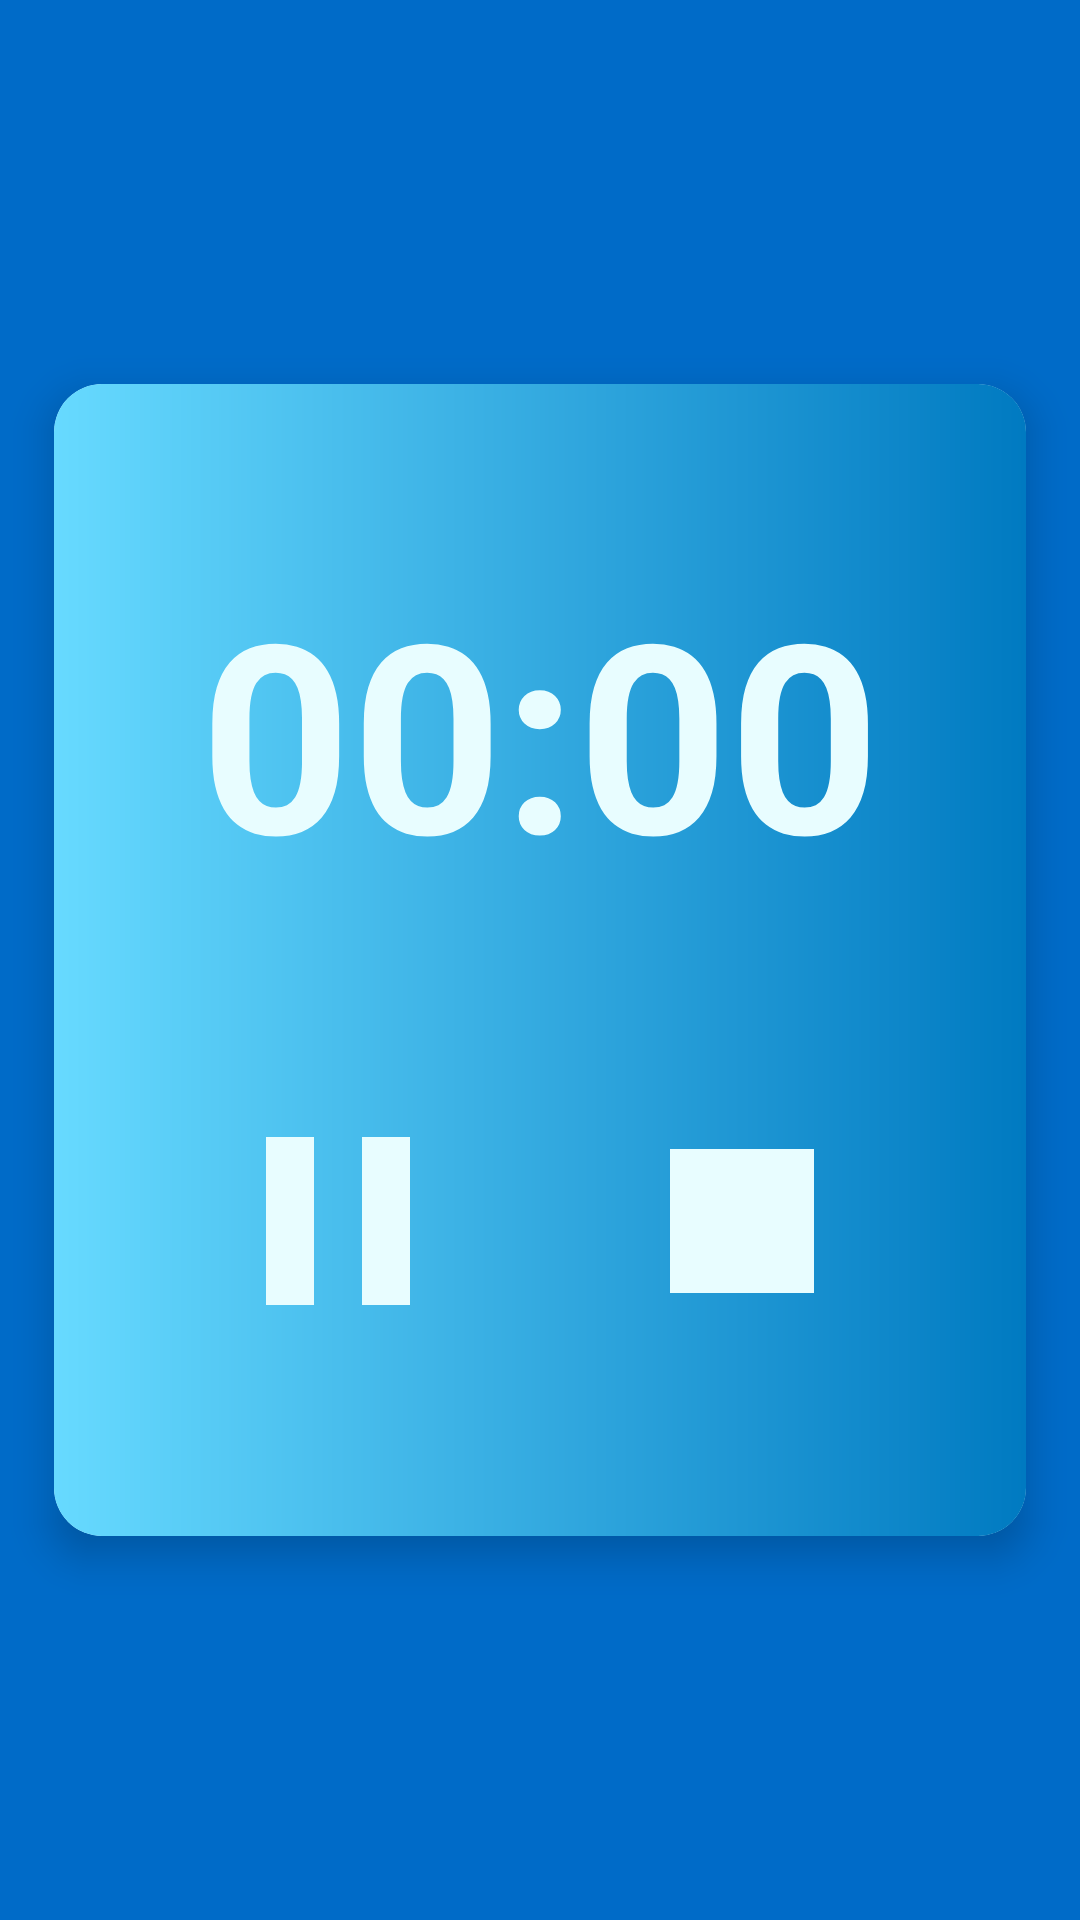

The Android layout XML behind this screen, and the referenced resources:
<!-- AndroidManifest.xml: application theme AppTheme.NoActionBar -->
<!-- res/layout/activity_count_down.xml -->
<?xml version="1.0" encoding="utf-8"?>

<androidx.constraintlayout.widget.ConstraintLayout xmlns:android="http://schemas.android.com/apk/res/android"
    xmlns:app="http://schemas.android.com/apk/res-auto"
    xmlns:tools="http://schemas.android.com/tools"
    android:layout_width="match_parent"
    android:layout_height="match_parent"
    android:background="@drawable/background1"
    tools:context=".ui.activities.CountDownActivity">

    <androidx.cardview.widget.CardView
        android:layout_width="0dp"
        android:layout_height="0dp"
        app:cardCornerRadius="16dp"
        app:cardElevation="8dp"
        app:layout_constraintBottom_toBottomOf="parent"
        app:layout_constraintEnd_toEndOf="parent"
        app:layout_constraintHeight_percent="0.6"
        app:layout_constraintStart_toStartOf="parent"
        app:layout_constraintTop_toTopOf="parent"
        app:layout_constraintWidth_percent="0.9">

        <androidx.constraintlayout.widget.ConstraintLayout
            android:layout_width="match_parent"
            android:layout_height="match_parent"
            android:background="@drawable/background">

            <TextView
                android:id="@+id/time_tv"
                android:layout_width="match_parent"
                android:layout_height="wrap_content"
                android:maxLines="1"
                android:text="00:00"
                android:textAlignment="center"
                android:textColor="#E8FDFF"
                android:textSize="88dp"
                android:textStyle="bold"
                app:layout_constraintBottom_toTopOf="@+id/start_pause_button"
                app:layout_constraintEnd_toEndOf="parent"
                app:layout_constraintHorizontal_bias="0.5"
                app:layout_constraintStart_toStartOf="parent"
                app:layout_constraintTop_toTopOf="parent" />

            <ImageButton
                android:id="@+id/start_pause_button"
                android:layout_width="96dp"
                android:layout_height="96dp"
                android:layout_marginStart="8dp"
                android:background="@drawable/ripple_on_click"
                android:onClick="pauseStart"
                android:scaleType="fitXY"
                android:src="@drawable/ic_baseline_pause_24"
                app:layout_constraintBottom_toBottomOf="parent"
                app:layout_constraintEnd_toStartOf="@id/stop_button"
                app:layout_constraintHorizontal_bias="0.5"
                app:layout_constraintHorizontal_chainStyle="spread"
                app:layout_constraintStart_toStartOf="parent"
                app:layout_constraintTop_toBottomOf="@+id/time_tv" />

            <ImageButton
                android:id="@+id/stop_button"
                android:layout_width="96dp"
                android:layout_height="96dp"
                android:layout_marginEnd="8dp"
                android:background="@drawable/ripple_on_click"
                android:scaleType="fitXY"
                android:src="@drawable/ic_baseline_stop_24"
                app:layout_constraintBottom_toBottomOf="@id/start_pause_button"
                app:layout_constraintEnd_toEndOf="parent"
                app:layout_constraintStart_toEndOf="@id/start_pause_button" />


        </androidx.constraintlayout.widget.ConstraintLayout>

    </androidx.cardview.widget.CardView>

</androidx.constraintlayout.widget.ConstraintLayout>
<!-- resources referenced by this layout -->
<resources>
  <!-- drawable background (drawable) -->
  <?xml version="1.0" encoding="utf-8"?>
  
  <shape xmlns:android="http://schemas.android.com/apk/res/android">
  
      <gradient
          android:endColor="@color/primaryDarkColor"
          android:startColor="@color/primaryLightColor" />
  
      <corners android:radius="8dp" />
      
  
  </shape>
  <!-- drawable background1 (drawable) -->
  <?xml version="1.0" encoding="utf-8"?>
  
  <shape xmlns:android="http://schemas.android.com/apk/res/android">
  
      <gradient
          android:endColor="#006BC8"
          android:startColor="#006BC8"
          android:angle="270"/>
  
  
  
  
  </shape>
  <!-- drawable ic_baseline_pause_24 (drawable) -->
  <vector xmlns:android="http://schemas.android.com/apk/res/android"
      android:width="24dp"
      android:height="24dp"
      android:tint="#E8FDFF"
      android:viewportWidth="24"
      android:viewportHeight="24">
      <path
          android:fillColor="@android:color/white"
          android:pathData="M6,19h4L10,5L6,5v14zM14,5v14h4L18,5h-4z" />
  </vector>
  <!-- drawable ic_baseline_stop_24 (drawable) -->
  <vector xmlns:android="http://schemas.android.com/apk/res/android"
      android:width="24dp"
      android:height="24dp"
      android:tint="#E8FDFF"
      android:viewportWidth="24"
      android:viewportHeight="24">
      <path
          android:fillColor="@android:color/white"
          android:pathData="M6,6h12v12H6z" />
  </vector>
  <!-- drawable ripple_on_click (drawable) -->
  <?xml version="1.0" encoding="utf-8"?>
  
  <ripple xmlns:android="http://schemas.android.com/apk/res/android"
      android:color="@color/colorAccent">
      <item android:id="@android:id/mask">
          <shape android:shape="rectangle">
              <solid android:color="@android:color/darker_gray" />
              <corners android:radius="8dp" />
          </shape>
      </item>
  </ripple>
  <style name="AppTheme.NoActionBar" parent="Theme.AppCompat.Light.NoActionBar">
          
          <item name="colorPrimary">@color/colorPrimary</item>
          <item name="colorPrimaryDark">@color/colorPrimaryDark</item>
          <item name="colorAccent">@color/colorAccent</item>
      </style>
  <color name="primaryDarkColor">#007ac1</color>
  <color name="primaryLightColor">#67daff</color>
  <color name="colorAccent">@color/secondaryColor</color>
  <color name="colorPrimary">@color/primaryColor</color>
  <color name="colorPrimaryDark">@color/primaryDarkColor</color>
  <color name="secondaryColor">#F06292</color>
  <color name="primaryColor">#03a9f4</color>
</resources>
